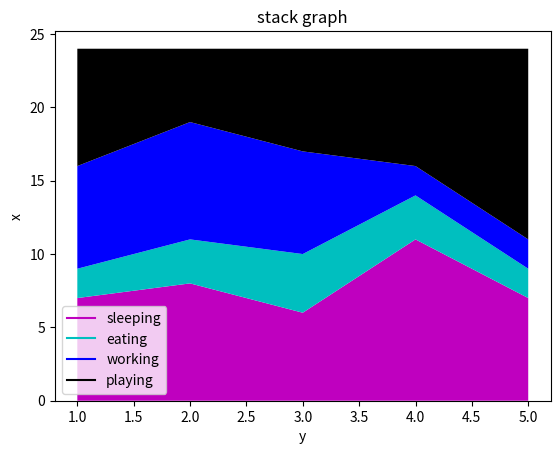

This chart was generated by the following Python code:
import matplotlib.pyplot as plt 

days=[1,2,3,4,5]

sleeping= [7,8,6,11,7]
eating=	  [2,3,4,3,2]
working=  [7,8,7,2,2]
playing=  [8,5,7,8,13]

plt.plot([],[],color='m',label='sleeping')
plt.plot([],[],color='c',label='eating')
plt.plot([],[],color='b',label='working')
plt.plot([],[],color='k',label='playing')
plt.stackplot(days, sleeping, eating, working,playing, colors=['m','c','b','k'])
plt.ylabel('x')
plt.xlabel('y')
plt.title('stack graph')
plt.legend()
plt.show()
